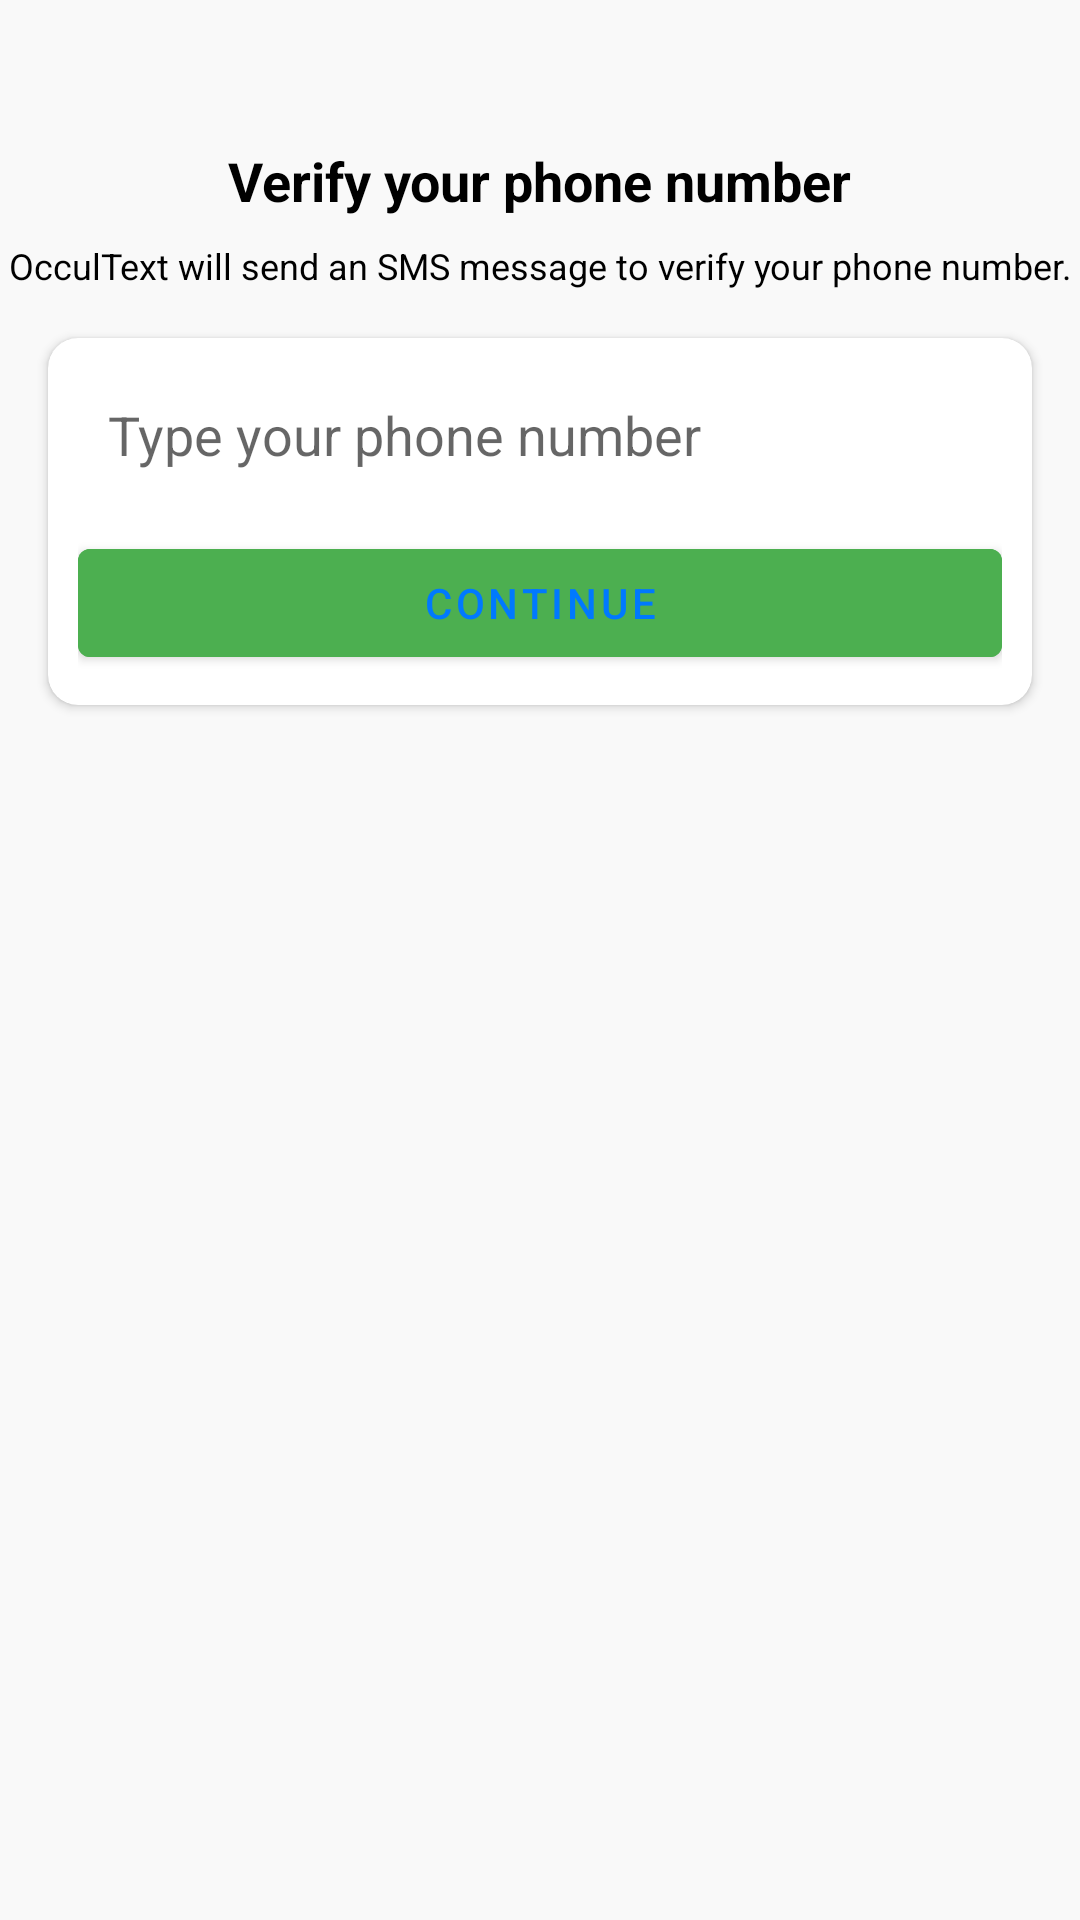

Reconstruct the res/layout file that produces this screen, plus the resources it refers to.
<!-- AndroidManifest.xml: application theme Theme.OcculText -->
<!-- res/layout/activity_phone_number.xml -->
<?xml version="1.0" encoding="utf-8"?>
<androidx.constraintlayout.widget.ConstraintLayout xmlns:android="http://schemas.android.com/apk/res/android"
    xmlns:app="http://schemas.android.com/apk/res-auto"
    xmlns:tools="http://schemas.android.com/tools"
    android:layout_width="match_parent"
    android:layout_height="match_parent"
    android:background="#f9f9f9"
    tools:context=".Activities.PhoneNumberActivity">

    <ImageView
        android:id="@+id/imageView"
        android:layout_width="wrap_content"
        android:layout_height="wrap_content"
        android:layout_marginTop="32dp"
        app:layout_constraintEnd_toEndOf="parent"
        app:layout_constraintStart_toStartOf="parent"
        app:layout_constraintTop_toTopOf="parent"
        app:srcCompat="@drawable/mobile_auth" />

    <TextView
        android:id="@+id/phoneLbl"
        android:layout_width="wrap_content"
        android:layout_height="wrap_content"
        android:layout_marginTop="16dp"
        android:text="Verify your phone number"
        android:textColor="@color/black"
        android:textSize="18sp"
        android:textStyle="bold"
        app:layout_constraintEnd_toEndOf="@+id/imageView"
        app:layout_constraintStart_toStartOf="@+id/imageView"
        app:layout_constraintTop_toBottomOf="@+id/imageView" />

    <TextView
        android:id="@+id/textView4"
        android:layout_width="wrap_content"
        android:layout_height="wrap_content"
        android:layout_marginTop="8dp"
        android:gravity="center"
        android:text="OcculText will send an SMS message to verify your phone number."
        android:textColor="@color/black"
        android:textSize="12sp"
        app:layout_constraintEnd_toEndOf="@+id/phoneLbl"
        app:layout_constraintStart_toStartOf="@+id/phoneLbl"
        app:layout_constraintTop_toBottomOf="@+id/phoneLbl" />

    <androidx.cardview.widget.CardView
        android:layout_width="match_parent"
        android:layout_height="wrap_content"
        android:layout_marginStart="16dp"
        android:layout_marginTop="16dp"
        android:layout_marginEnd="16dp"
        app:cardCornerRadius="10dp"
        app:layout_constraintEnd_toEndOf="parent"
        app:layout_constraintStart_toStartOf="parent"
        app:layout_constraintTop_toBottomOf="@+id/textView4">

        <LinearLayout
            android:layout_width="match_parent"
            android:layout_height="match_parent"
            android:layout_margin="10dp"
            android:orientation="vertical">

            <EditText
                android:id="@+id/phoneBox"
                android:layout_width="match_parent"
                android:layout_height="wrap_content"
                android:background="@drawable/textbox_outline"
                android:ems="10"
                android:hint="Type your phone number"
                android:padding="10dp"
                android:phoneNumber="true" />

            <Button
                android:id="@+id/continueBtn"
                android:layout_width="match_parent"
                android:layout_height="wrap_content"
                android:layout_marginTop="10dp"
                android:backgroundTint="#4CAF50"
                android:text="Continue" />
        </LinearLayout>
    </androidx.cardview.widget.CardView>

</androidx.constraintlayout.widget.ConstraintLayout>
<!-- resources referenced by this layout -->
<resources>
  <color name="black">#FF000000</color>
  <style name="Theme.OcculText" parent="Theme.MaterialComponents.DayNight.DarkActionBar">
          
          <item name="colorPrimary">@color/blue</item>
          <item name="colorPrimaryVariant">@color/dark_blue</item>
          <item name="colorOnPrimary">@color/light_blue</item>
          <item name="android:textColor">@color/white</item>
          Secondary brand color.
          <item name="colorSecondary">@color/blue</item>
          <item name="colorSecondaryVariant">@color/dark_blue</item>
          <item name="colorOnSecondary">@color/light_blue</item>
          
          <item name="android:statusBarColor" tools:targetApi="l">?attr/colorPrimaryVariant</item>
          
      </style>
  <color name="blue">#1000FF</color>
  <color name="dark_blue">#0C00BA</color>
  <color name="light_blue">#0079FE</color>
  <color name="white">#FFFFFFFF</color>
</resources>
